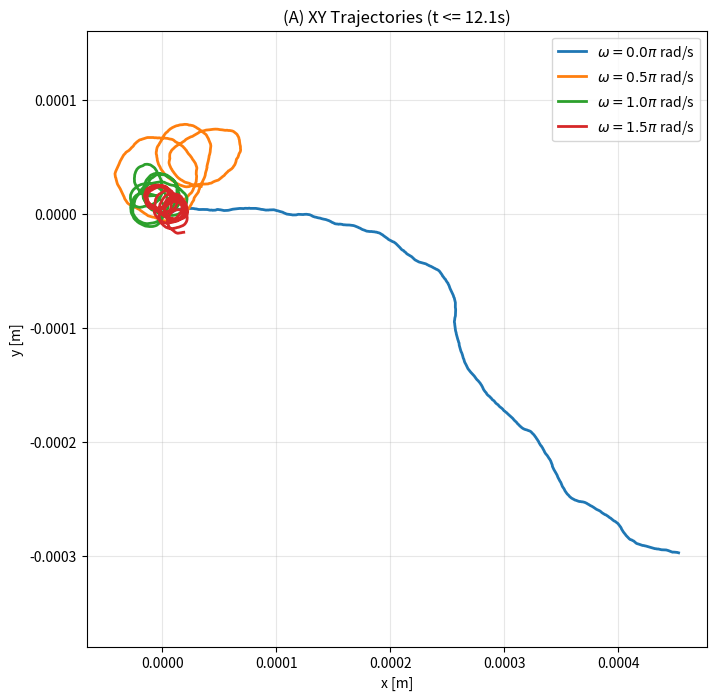
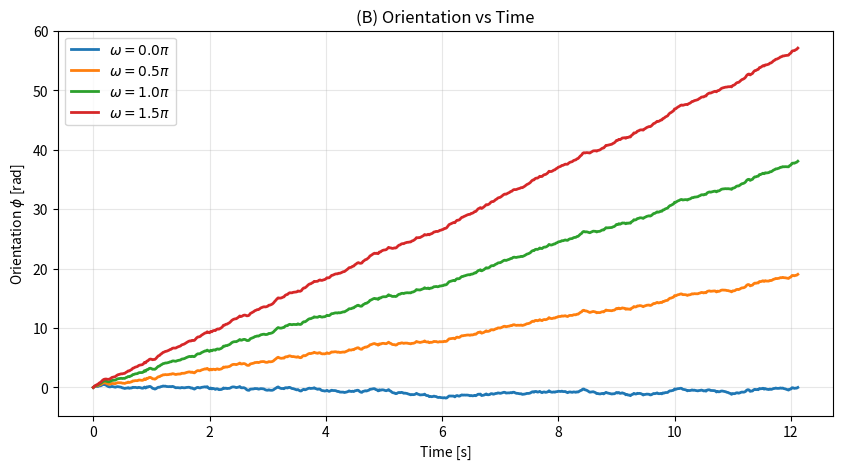
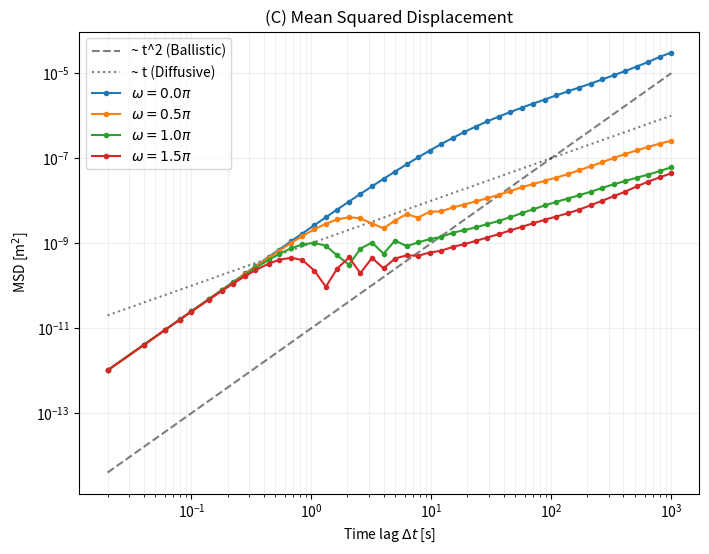

Generate these figures, in order, with matplotlib:
import math
import numpy as np 
from matplotlib import pyplot as plt


# Physical Constants
kB = 1.380e-23       # Boltzmann constant [J/K]
T = 300              # Temperature [K]
eta = 1e-3           # Viscosity [N s/m^2]
R = 1e-6             # Radius [m]

# Derived Constants
gamma = 6 * np.pi * R * eta       # Translational drag
gammaR = 8 * np.pi * R**3 * eta   # Rotational drag

D = kB * T / gamma                # Translational Diffusion [m^2/s]
DR = kB * T / gammaR              # Rotational Diffusion [1/s]
tau_R = 1 / DR                    # Orientation relaxation time [s]

# Simulation Parameters
v = 50e-6            # Self-propulsion speed [m/s]
dt = 20e-3           # Time step [s]
T_tot = 10000        # Total time [s] (at least 10000s as requested)

# Angular velocities [0, pi/2, pi, 3pi/2] rad/s
omega_list = np.array([0, 0.5 * np.pi, np.pi, 1.5 * np.pi]) 


def evolution_chiral_ABP(x0, y0, phi0, v, omega, D, DR, dt, noise_array):
    """
    Simulates the trajectory of a chiral active Brownian particle using pre-generated noise.
    """
    # Coefficients for the finite difference solution.
    c_noise_x = np.sqrt(2 * D * dt)
    c_noise_y = np.sqrt(2 * D * dt)
    c_noise_phi = np.sqrt(2 * DR * dt)

    N = noise_array.shape[1] + 1  # Total steps based on noise array size

    x = np.zeros(N)
    y = np.zeros(N)
    phi = np.zeros(N)
    
    x[0] = x0
    y[0] = y0
    phi[0] = phi0

    for i in range(N - 1):
        # Update Position
        x[i + 1] = x[i] + v * dt * np.cos(phi[i]) + c_noise_x * noise_array[0, i]
        y[i + 1] = y[i] + v * dt * np.sin(phi[i]) + c_noise_y * noise_array[1, i]
        
        # Update Orientation (includes chiral term omega)
        phi[i + 1] = phi[i] + omega * dt + c_noise_phi * noise_array[2, i]

    return x, y, phi

def MSD_calc(x, y, n_delays):
    """
    Calculates Mean Squared Displacement for specific time delays (vectorized).
    """
    L = np.size(n_delays)
    msd = np.zeros(L)
    
    for i in range(L):
        n = n_delays[i]
        # Calculate displacements for all intervals of length n simultaneously
        dx = x[n:] - x[:-n]
        dy = y[n:] - y[:-n]
        msd[i] = np.mean(dx**2 + dy**2)

    return msd


if __name__ == "__main__":
    print("--- PART 1: SIMULATION ---")
    print(f"Translational Diffusion D: {D:.3e} m^2/s")
    print(f"Rotational Diffusion DR:   {DR:.3f} 1/s")
    print(f"Relaxation time tau_R:     {tau_R:.3f} s")
    print("-" * 30)

    # 1. Generate Noise ONCE (to be shared across all omegas)
    N_steps = math.ceil(T_tot / dt)
    np.random.seed(42) # Fixed seed for reproducibility
    noise_common = np.random.normal(0, 1, size=(3, N_steps - 1))

    # 2. Run Simulations
    trajectories = {}
    x0, y0, phi0 = 0, 0, 0
    
    print("Simulating trajectories...")
    for w in omega_list:
        x, y, phi = evolution_chiral_ABP(x0, y0, phi0, v, w, D, DR, dt, noise_common)
        trajectories[w] = {'x': x, 'y': y, 'phi': phi}
    print("Simulation complete.\n")

    
    time_array = dt * np.arange(N_steps)
    limit_time = 2 * tau_R
    limit_idx = int(limit_time / dt)

    # Plot (A): XY Trajectories (Initial section)
    plt.figure(figsize=(8, 8))
    for w in omega_list:
        plt.plot(trajectories[w]['x'][:limit_idx], 
                 trajectories[w]['y'][:limit_idx], 
                 '-', linewidth=2, label=f"$\omega = {w/np.pi:.1f}\pi$ rad/s")
    plt.xlabel('x [m]')
    plt.ylabel('y [m]')
    plt.title(f'(A) XY Trajectories (t <= {limit_time:.1f}s)')
    plt.axis('equal')
    plt.legend()
    plt.grid(True, alpha=0.3)
    
    # Plot (B): Orientation vs Time
    plt.figure(figsize=(10, 5))
    for w in omega_list:
        plt.plot(time_array[:limit_idx], 
                 trajectories[w]['phi'][:limit_idx], 
                 '-', linewidth=2, label=f"$\omega = {w/np.pi:.1f}\pi$")
    plt.xlabel('Time [s]')
    plt.ylabel('Orientation $\phi$ [rad]')
    plt.title('(B) Orientation vs Time')
    plt.legend()
    plt.grid(True, alpha=0.3)
    
    print(">> Answers to (A) & (B):")
    print(f"   (A) The value of tau_R is {tau_R:.4f} seconds.")
    print("   (B) Implications: The graph shows that non-zero omega adds a linear drift")
    print("       to the orientation angle. The fluctuations are identical because the")
    print("       same noise was used. The slope corresponds to the angular velocity.\n")

    
    print("--- PART 2: MSD CALCULATION ---")
    # Generate logarithmically spaced delays
    min_pow = np.log10(1)
    max_pow = np.log10(N_steps // 10) 
    n_delays = np.unique(np.logspace(min_pow, max_pow, num=50).astype(int))
    t_delay = n_delays * dt
    
    MSD_results = {}
    
    for w in omega_list:
        MSD_results[w] = MSD_calc(trajectories[w]['x'], trajectories[w]['y'], n_delays)

    # Plot (C): MSD Log-Log
    plt.figure(figsize=(8, 6))
    
    # Guides
    plt.loglog(t_delay, 1e-11 * t_delay**2, 'k--', alpha=0.5, label='~ t^2 (Ballistic)')
    plt.loglog(t_delay, 1e-9 * t_delay, 'k:', alpha=0.5, label='~ t (Diffusive)')
    
    for w in omega_list:
        plt.loglog(t_delay, MSD_results[w], '.-', linewidth=1.5, label=f"$\omega = {w/np.pi:.1f}\pi$")
    
    plt.xlabel('Time lag $\Delta t$ [s]')
    plt.ylabel('MSD [m$^2$]')
    plt.title('(C) Mean Squared Displacement')
    plt.legend()
    plt.grid(True, which="both", alpha=0.2)

    print(">> Answers to (C) & (D):")
    print("   (D) Ballistic behavior (slope 2) is observed at short times (t << tau_R).")
    print("       Diffusive behavior (slope 1) is observed at long times (t >> tau_R).")
    print("       Peculiarity: For omega > 0, oscillations appear in the MSD curve")
    print("       corresponding to the rotational period of the particle.")

    # Show all plots at once
    plt.show()